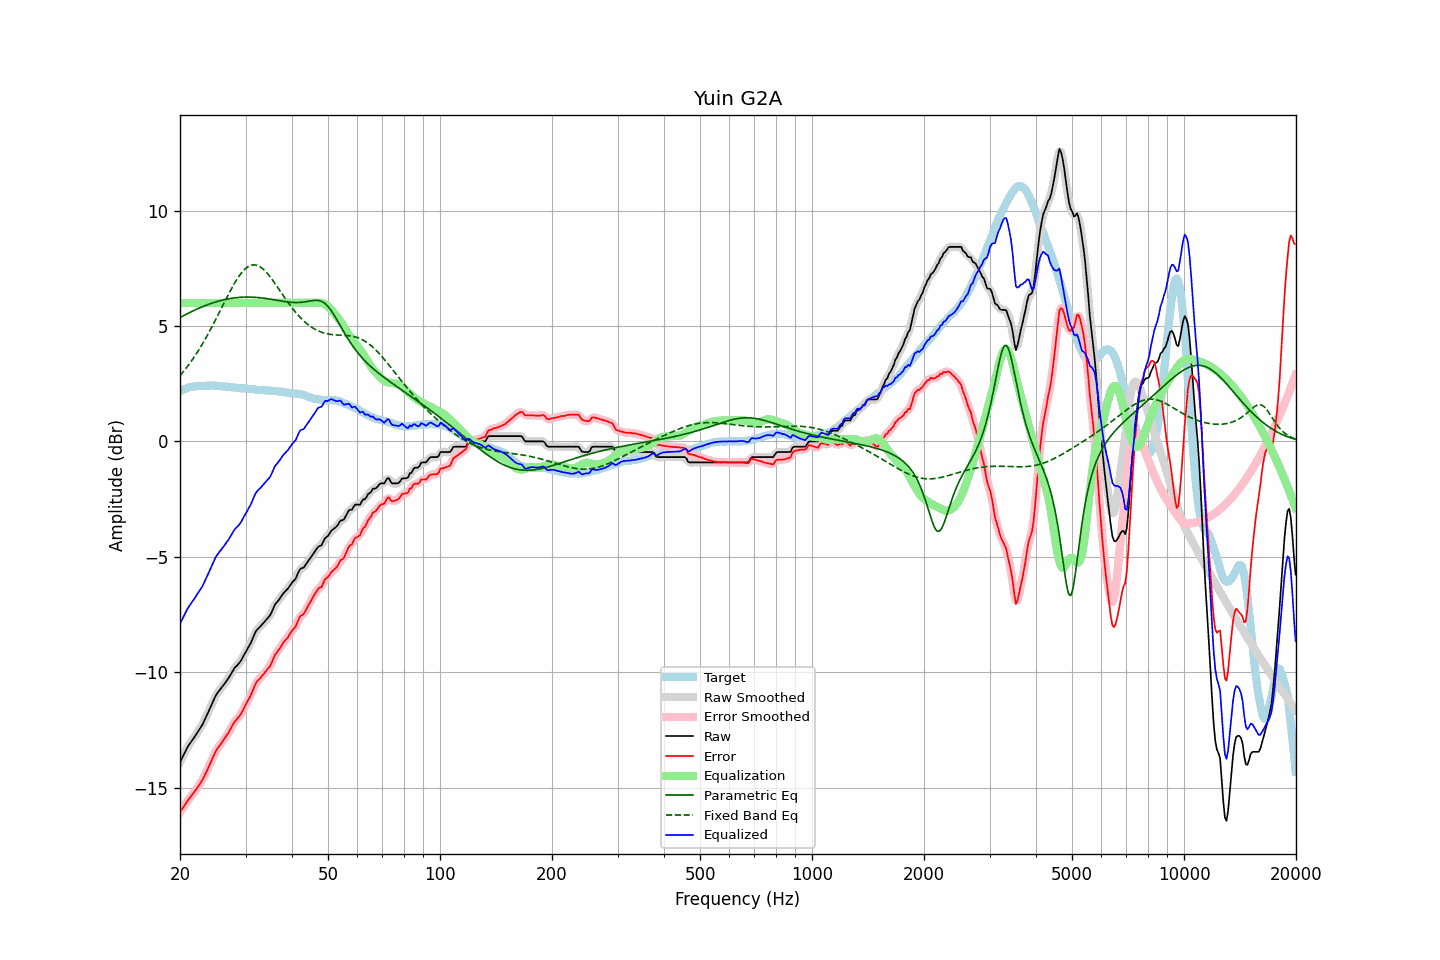

The table this chart was drawn from, first rows:
frequency, raw, error, smoothed, error_smoothed, equalization, parametric_eq, fixed_band_eq, equalized_raw, equalized_smoothed, target
20.00, -13.90, -16.07, -13.90, -16.07, 6.00, 5.37, 2.85, -7.90, -7.90, 2.17
20.20, -13.76, -15.97, -13.76, -15.96, 6.00, 5.40, 2.93, -7.76, -7.76, 2.21
20.40, -13.62, -15.86, -13.62, -15.86, 6.00, 5.44, 3.02, -7.62, -7.62, 2.24
20.61, -13.48, -15.75, -13.48, -15.75, 6.00, 5.48, 3.10, -7.48, -7.48, 2.27
20.81, -13.35, -15.65, -13.34, -15.65, 6.00, 5.51, 3.19, -7.35, -7.34, 2.30
21.02, -13.21, -15.54, -13.22, -15.55, 6.00, 5.55, 3.28, -7.21, -7.22, 2.33
21.23, -13.11, -15.46, -13.11, -15.45, 6.00, 5.58, 3.38, -7.11, -7.11, 2.35
21.44, -13.01, -15.37, -13.01, -15.37, 6.00, 5.62, 3.47, -7.01, -7.01, 2.36
21.66, -12.91, -15.28, -12.91, -15.28, 6.00, 5.65, 3.57, -6.91, -6.91, 2.37
21.87, -12.81, -15.19, -12.81, -15.18, 6.00, 5.69, 3.68, -6.81, -6.81, 2.38
22.09, -12.70, -15.09, -12.70, -15.09, 6.00, 5.72, 3.78, -6.70, -6.70, 2.39
22.31, -12.59, -14.99, -12.59, -14.98, 6.00, 5.75, 3.89, -6.59, -6.59, 2.40
22.54, -12.48, -14.88, -12.48, -14.88, 6.00, 5.78, 4.00, -6.48, -6.48, 2.40
22.76, -12.37, -14.77, -12.38, -14.77, 6.00, 5.81, 4.11, -6.37, -6.38, 2.40
22.99, -12.27, -14.67, -12.26, -14.65, 6.00, 5.84, 4.23, -6.27, -6.26, 2.40
23.22, -12.12, -14.53, -12.12, -14.52, 6.00, 5.87, 4.35, -6.12, -6.12, 2.41
23.45, -11.97, -14.37, -11.98, -14.38, 6.00, 5.89, 4.47, -5.97, -5.98, 2.41
23.69, -11.82, -14.24, -11.82, -14.23, 6.00, 5.92, 4.59, -5.82, -5.82, 2.41
23.92, -11.67, -14.08, -11.67, -14.08, 6.00, 5.95, 4.72, -5.67, -5.67, 2.41
24.16, -11.51, -13.93, -11.51, -13.93, 6.00, 5.97, 4.85, -5.51, -5.51, 2.42
24.40, -11.36, -13.78, -11.35, -13.77, 6.00, 5.99, 4.98, -5.36, -5.35, 2.42
24.65, -11.20, -13.61, -11.20, -13.62, 6.00, 6.02, 5.12, -5.20, -5.20, 2.41
24.89, -11.05, -13.46, -11.06, -13.47, 6.00, 6.04, 5.25, -5.05, -5.06, 2.41
25.14, -10.93, -13.34, -10.94, -13.34, 6.00, 6.06, 5.39, -4.93, -4.94, 2.41
25.39, -10.84, -13.24, -10.83, -13.24, 6.00, 6.08, 5.53, -4.84, -4.83, 2.40
25.65, -10.75, -13.15, -10.75, -13.15, 6.00, 6.10, 5.66, -4.75, -4.75, 2.40
25.91, -10.66, -13.05, -10.66, -13.05, 6.00, 6.12, 5.80, -4.66, -4.66, 2.39
26.16, -10.57, -12.95, -10.57, -12.95, 6.00, 6.13, 5.94, -4.57, -4.57, 2.38
26.43, -10.47, -12.85, -10.47, -12.85, 6.00, 6.15, 6.08, -4.47, -4.47, 2.38
26.69, -10.37, -12.74, -10.38, -12.75, 6.00, 6.16, 6.22, -4.37, -4.38, 2.37
26.96, -10.28, -12.65, -10.27, -12.64, 6.00, 6.18, 6.35, -4.28, -4.27, 2.37
27.23, -10.16, -12.52, -10.16, -12.52, 6.00, 6.19, 6.49, -4.16, -4.16, 2.36
27.50, -10.04, -12.40, -10.04, -12.39, 6.00, 6.20, 6.62, -4.04, -4.04, 2.36
27.77, -9.92, -12.25, -9.92, -12.26, 6.00, 6.21, 6.74, -3.92, -3.92, 2.34
28.05, -9.81, -12.14, -9.82, -12.15, 6.00, 6.22, 6.86, -3.81, -3.82, 2.34
28.33, -9.74, -12.06, -9.74, -12.06, 6.00, 6.23, 6.98, -3.74, -3.74, 2.32
28.62, -9.67, -11.98, -9.67, -11.98, 6.00, 6.24, 7.09, -3.67, -3.67, 2.31
28.90, -9.59, -11.90, -9.59, -11.90, 6.00, 6.24, 7.19, -3.59, -3.59, 2.31
29.19, -9.49, -11.79, -9.48, -11.79, 6.00, 6.25, 7.28, -3.49, -3.48, 2.30
29.48, -9.36, -11.67, -9.36, -11.67, 6.00, 6.25, 7.37, -3.36, -3.36, 2.31
29.78, -9.23, -11.53, -9.24, -11.53, 6.00, 6.25, 7.44, -3.23, -3.24, 2.30
30.08, -9.11, -11.40, -9.11, -11.40, 6.00, 6.26, 7.50, -3.11, -3.11, 2.29
30.38, -8.98, -11.26, -8.99, -11.27, 6.00, 6.26, 7.56, -2.98, -2.99, 2.28
30.68, -8.86, -11.14, -8.86, -11.14, 6.00, 6.26, 7.60, -2.86, -2.86, 2.28
30.99, -8.74, -11.01, -8.73, -10.99, 6.00, 6.25, 7.63, -2.74, -2.73, 2.27
31.30, -8.57, -10.84, -8.57, -10.84, 6.00, 6.25, 7.64, -2.57, -2.57, 2.26
31.61, -8.41, -10.67, -8.41, -10.67, 6.00, 6.25, 7.65, -2.41, -2.41, 2.26
31.93, -8.25, -10.50, -8.27, -10.52, 6.00, 6.24, 7.64, -2.25, -2.27, 2.25
32.24, -8.16, -10.39, -8.16, -10.40, 6.00, 6.24, 7.63, -2.16, -2.16, 2.23
32.57, -8.09, -10.32, -8.08, -10.31, 6.00, 6.23, 7.60, -2.09, -2.08, 2.23
32.89, -8.02, -10.26, -8.01, -10.24, 6.00, 6.22, 7.56, -2.02, -2.01, 2.24
33.22, -7.94, -10.17, -7.94, -10.17, 6.00, 6.22, 7.51, -1.94, -1.94, 2.23
33.55, -7.86, -10.08, -7.86, -10.08, 6.00, 6.21, 7.45, -1.86, -1.86, 2.22
33.89, -7.78, -9.99, -7.78, -9.99, 6.00, 6.20, 7.38, -1.78, -1.78, 2.21
34.23, -7.70, -9.91, -7.71, -9.91, 6.00, 6.19, 7.31, -1.70, -1.71, 2.21
34.57, -7.62, -9.82, -7.63, -9.83, 6.00, 6.18, 7.23, -1.62, -1.63, 2.20
34.92, -7.54, -9.74, -7.52, -9.72, 6.00, 6.17, 7.14, -1.54, -1.52, 2.20
35.27, -7.40, -9.60, -7.39, -9.58, 6.00, 6.15, 7.05, -1.40, -1.39, 2.20
35.62, -7.24, -9.42, -7.24, -9.43, 6.00, 6.14, 6.95, -1.24, -1.24, 2.18
35.97, -7.08, -9.26, -7.10, -9.28, 6.00, 6.13, 6.85, -1.08, -1.10, 2.18
... 635 more rows
